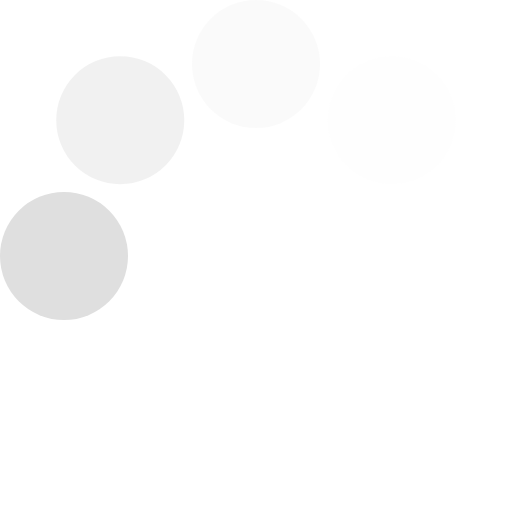
t = 0.00 s
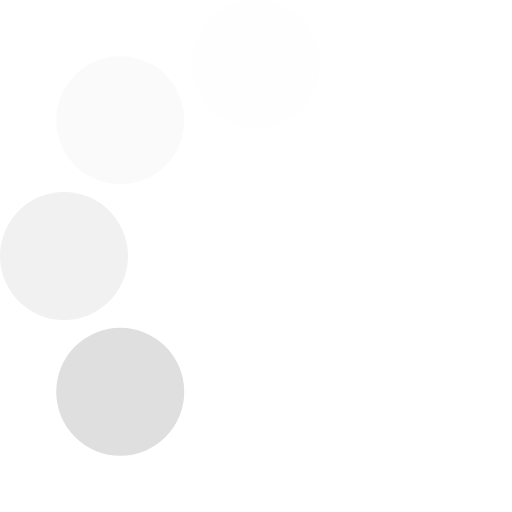
t = 0.19 s
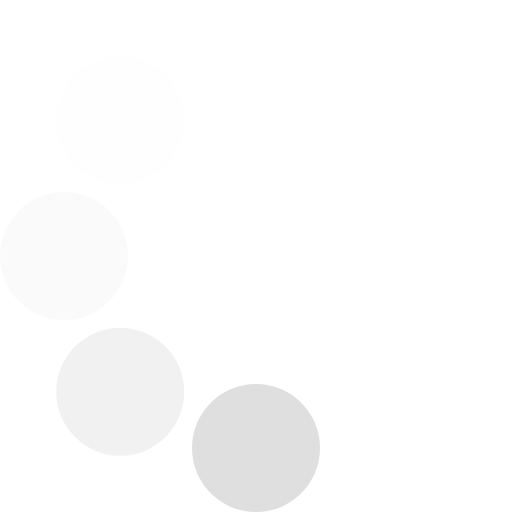
t = 0.33 s
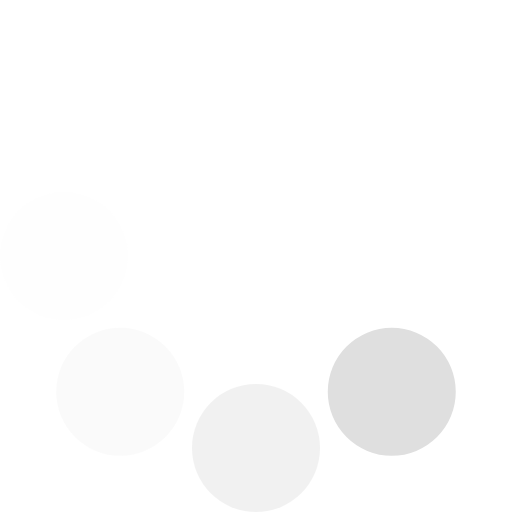
t = 0.52 s
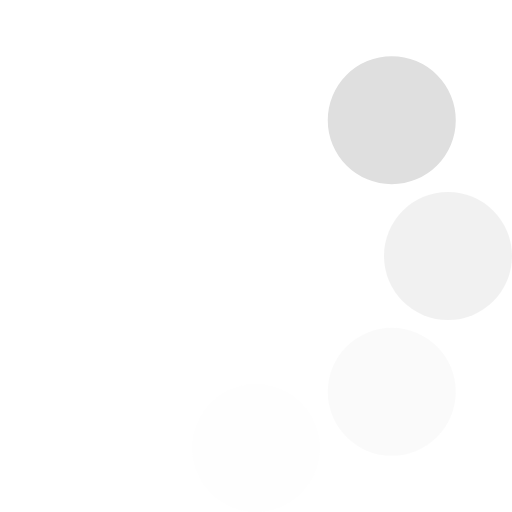
t = 0.71 s
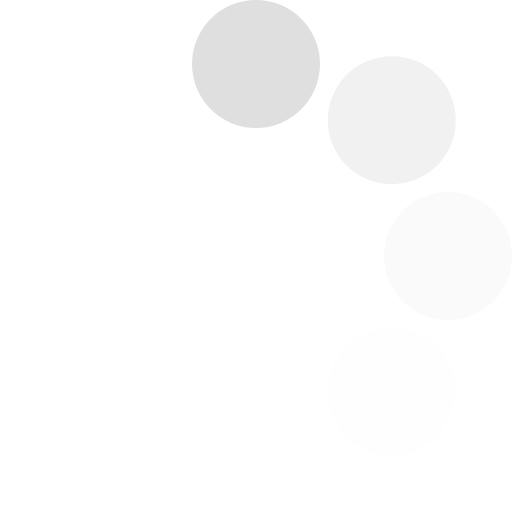
t = 0.85 s

The animated SVG that drew these frames (rendered in a browser with its animation timeline set to each time). Animation: 1 SMIL element (animateTransform=1); one cycle of 1.04 s, repeats indefinitely.

<?xml version="1.0" encoding="UTF-8" standalone="no"?><svg xmlns:svg="http://www.w3.org/2000/svg" xmlns="http://www.w3.org/2000/svg" xmlns:xlink="http://www.w3.org/1999/xlink" version="1.0" width="40px" height="40px" viewBox="0 0 128 128" xml:space="preserve"><g><circle cx="16" cy="64" r="16" fill="#dfdfdf" fill-opacity="1"/><circle cx="16" cy="64" r="16" fill="#eaeaea" fill-opacity="0.67" transform="rotate(45,64,64)"/><circle cx="16" cy="64" r="16" fill="#f2f2f2" fill-opacity="0.42" transform="rotate(90,64,64)"/><circle cx="16" cy="64" r="16" fill="#f9f9f9" fill-opacity="0.2" transform="rotate(135,64,64)"/><circle cx="16" cy="64" r="16" fill="#fbfbfb" fill-opacity="0.12" transform="rotate(180,64,64)"/><circle cx="16" cy="64" r="16" fill="#fbfbfb" fill-opacity="0.12" transform="rotate(225,64,64)"/><circle cx="16" cy="64" r="16" fill="#fbfbfb" fill-opacity="0.12" transform="rotate(270,64,64)"/><circle cx="16" cy="64" r="16" fill="#fbfbfb" fill-opacity="0.12" transform="rotate(315,64,64)"/><animateTransform attributeName="transform" type="rotate" values="0 64 64;315 64 64;270 64 64;225 64 64;180 64 64;135 64 64;90 64 64;45 64 64" calcMode="discrete" dur="1040ms" repeatCount="indefinite"></animateTransform></g></svg>
